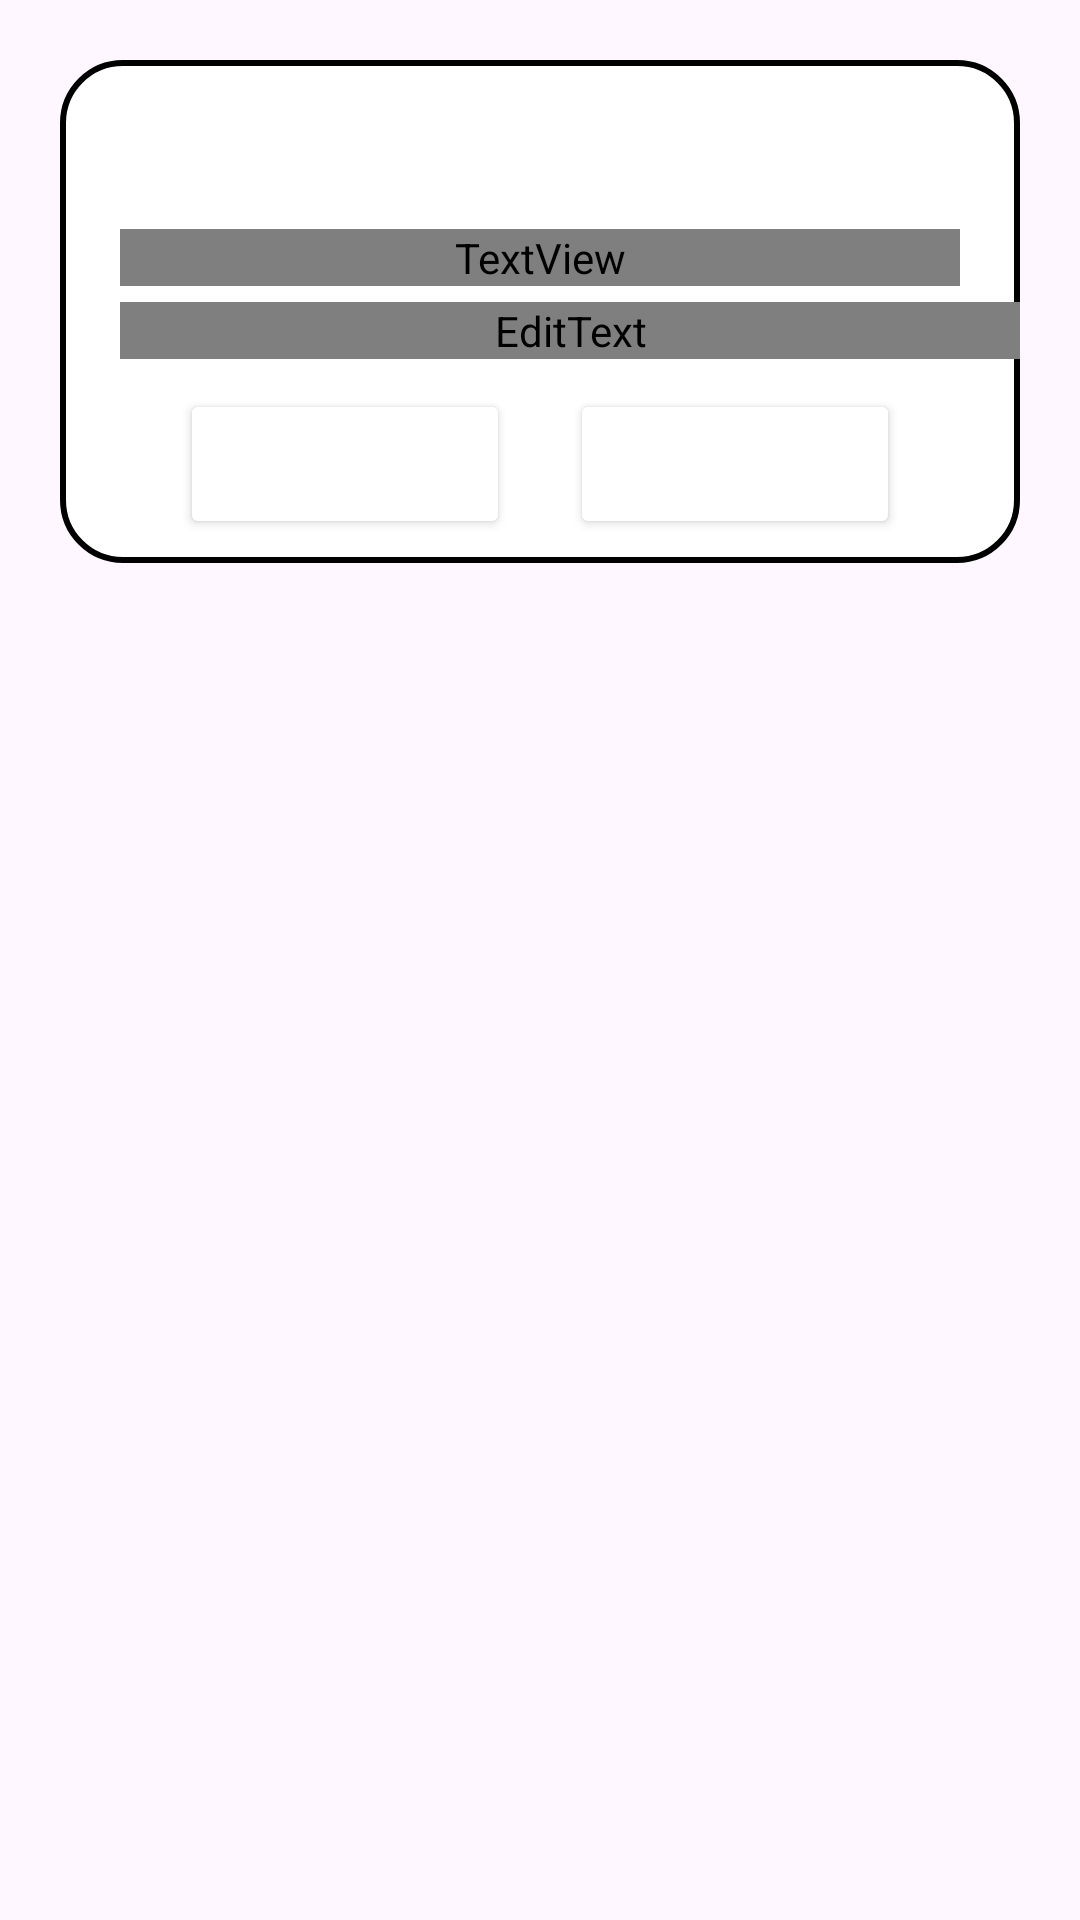

Reconstruct the res/layout file that produces this screen, plus the resources it refers to.
<!-- AndroidManifest.xml: application theme Theme.LoginRegister -->
<!-- res/layout/dialog_forgot.xml -->
<?xml version="1.0" encoding="utf-8"?>
<androidx.constraintlayout.widget.ConstraintLayout xmlns:android="http://schemas.android.com/apk/res/android"
    android:layout_width="match_parent"
    android:layout_height="match_parent"
    xmlns:app="http://schemas.android.com/apk/res-auto"
    android:layout_margin="20dp"
    android:id="@+id/dialogForgot"
    android:padding="20dp">

    <androidx.constraintlayout.widget.ConstraintLayout
        android:layout_width="match_parent"
        android:layout_height="wrap_content"
        android:id="@+id/dialogBox"
        app:layout_constraintTop_toTopOf="parent"
        android:background="@drawable/white_box">
        <TextView
            android:layout_width="match_parent"
            android:layout_height="wrap_content"
            android:id="@+id/forgotTitle"
            android:text="@string/forgot_password"
            android:padding="10dp"
            android:textSize="17sp"
            android:background="@drawable/black_box"
            android:textColor="@color/white"
            android:drawablePadding="8dp"
            app:layout_constraintTop_toTopOf="parent"
            app:drawableLeftCompat="@drawable/ic_baseline_lock_reset_24" />

        <TextView
            android:layout_width="match_parent"
            android:layout_height="wrap_content"
            android:id="@+id/desc"
            android:text="@string/enter_your_email_address"
            android:layout_marginStart="20dp"
            android:layout_marginEnd="20dp"
            android:layout_marginTop="8dp"
            android:textSize="16sp"
            android:textColor="@color/lavender"
            app:layout_constraintTop_toBottomOf="@id/forgotTitle"
            app:layout_constraintBottom_toTopOf="@id/emailBox"/>
        <EditText
            android:layout_width="300dp"
            android:layout_height="wrap_content"
            android:id="@+id/emailBox"
            android:textColor="@color/lavender"
            android:textSize="16sp"
            android:layout_marginStart="20dp"
            android:layout_marginBottom="30dp"
            android:maxLines="1"
            android:backgroundTint="@color/lavender"
            app:layout_constraintStart_toStartOf="parent"
            app:layout_constraintBottom_toBottomOf="parent"
            app:layout_constraintTop_toBottomOf="@id/forgotTitle"/>
        <Button
            android:layout_width="0dp"
            android:layout_height="50dp"
            android:id="@+id/btnCancel"
            android:layout_marginStart="40dp"
            android:layout_marginEnd="10dp"
            android:text="@string/cancel"
            android:textColor="@color/white"
            android:textSize="14sp"
            app:cornerRadius = "20dp"
            android:layout_marginBottom="8dp"
            android:layout_marginTop="10dp"
            android:backgroundTint="@color/lavender"
            app:layout_constraintStart_toStartOf="parent"
            app:layout_constraintTop_toBottomOf="@id/emailBox"
            app:layout_constraintBottom_toBottomOf="@id/dialogBox"
            app:layout_constraintEnd_toStartOf="@id/btnReset"/>
        <Button
            android:layout_width="0dp"
            android:layout_height="50dp"
            android:id="@+id/btnReset"
            android:text="@string/reset"
            android:layout_marginStart="10dp"
            android:layout_marginBottom="8dp"
            android:layout_marginTop="10dp"
            android:layout_marginEnd="40dp"
            android:textColor="@color/white"
            android:textSize="14sp"
            app:cornerRadius = "20dp"
            android:backgroundTint="@color/lavender"
            app:layout_constraintEnd_toEndOf="parent"
            app:layout_constraintBottom_toBottomOf="@id/dialogBox"
            app:layout_constraintStart_toEndOf="@id/btnCancel"/>
    </androidx.constraintlayout.widget.ConstraintLayout>

</androidx.constraintlayout.widget.ConstraintLayout>
<!-- resources referenced by this layout -->
<resources>
  <!-- drawable black_box (drawable) -->
  <?xml version="1.0" encoding="utf-8"?>
  <shape xmlns:android="http://schemas.android.com/apk/res/android"
      android:shape="rectangle">
  
      <solid android:color="@color/lavender"/>
      <corners
          android:topLeftRadius="20dp"
          android:topRightRadius="20dp"/>
  
  
  </shape>
  <!-- drawable white_box (drawable) -->
  <?xml version="1.0" encoding="utf-8"?>
  <shape xmlns:android="http://schemas.android.com/apk/res/android"
      android:shape="rectangle">
  
      <corners android:radius="20dp"/>
      <stroke android:color="@color/black"
          android:width="2dp"/>
      <solid android:color="@color/white"/>
  </shape>
  <string name="cancel">Cancel</string>
  <string name="enter_your_email_address">Enter your email address:</string>
  <string name="forgot_password">Forgot password</string>
  <string name="reset">Reset</string>
  <style name="Theme.LoginRegister" parent="Base.Theme.LoginRegister" />
  <style name="Base.Theme.LoginRegister" parent="Theme.Material3.DayNight.NoActionBar">
         <item name="colorPrimary">@color/purple_500</item>
          <item name="colorPrimaryVariant">@color/black</item>
          <item name="colorOnPrimary">@color/white</item>
          <item name="colorSecondary">@color/teal_200</item>
          <item name="colorSecondaryVariant">@color/teal_700</item>
          <item name="colorOnSecondary">@color/black</item>
          <item name="android:statusBarColor">?attr/colorPrimaryVariant</item>
  
      </style>
  <!-- not gathered from this repository: default colours our renderer supplied (Android Studio template values) -->
  <color name="purple_500">#FF6200EE</color>
  <color name="teal_200">#FF03DAC5</color>
  <color name="teal_700">#FF018786</color>
  <color name="black">#FF000000</color>
  <color name="white">#FFFFFFFF</color>
</resources>
